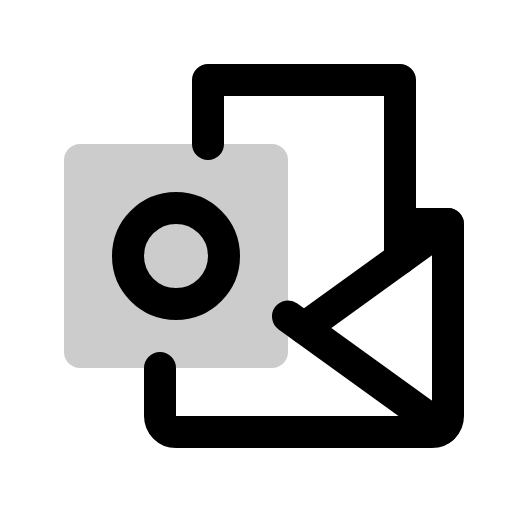
t = 0.00 s
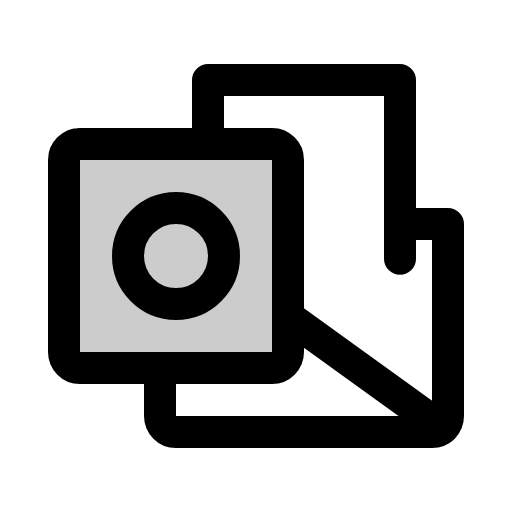
t = 1.50 s
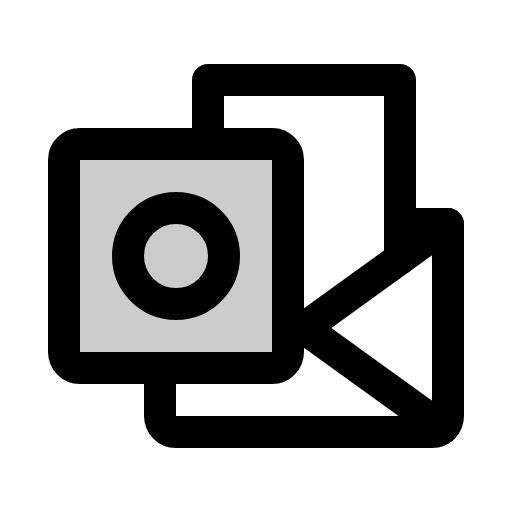
t = 1.88 s
t = 2.25 s: frame unchanged from t = 1.88 s, image omitted
t = 2.63 s: frame unchanged from t = 1.88 s, image omitted

The animated SVG that drew these frames (rendered in a browser with its animation timeline set to each time). Animation: 1 CSS @keyframes rule; one cycle of 3.00 s, repeats indefinitely.

<svg xmlns="http://www.w3.org/2000/svg" viewBox="0 0 256 256">
  <style>
    .draw-line {
      stroke-dasharray: 2000;
      stroke-dashoffset: 0;
    }
    svg:hover .draw-line {
      animation: phosphor-draw-in 1.5s ease-in-out infinite alternate;
    }
    @keyframes phosphor-draw-in {
      0%   { stroke-dashoffset: 2000; }
      100% { stroke-dashoffset: 0; }
    }
  </style><rect width="256" height="256" fill="none"/><rect x="32" y="72" width="112" height="112" rx="8" opacity="0.2"/><rect x="32" y="72" width="112" height="112" rx="8" fill="none" stroke="currentColor" stroke-linecap="round" stroke-linejoin="round" stroke-width="16" class="draw-line" pathLength="1" style="animation-delay: 0s"/><circle cx="88" cy="128" r="24" fill="none" stroke="currentColor" stroke-linecap="round" stroke-linejoin="round" stroke-width="16" class="draw-line" pathLength="1" style="animation-delay: 0.3s"/><path d="M200,112h24v96a8,8,0,0,1-8,8H88a8,8,0,0,1-8-8V184" fill="none" stroke="currentColor" stroke-linecap="round" stroke-linejoin="round" stroke-width="16" class="draw-line" pathLength="1" style="animation-delay: 0.6s"/><polyline points="104 72 104 40 200 40 200 129.33" fill="none" stroke="currentColor" stroke-linecap="round" stroke-linejoin="round" stroke-width="16" class="draw-line" pathLength="1" style="animation-delay: 0.9s"/><line x1="221.26" y1="214.02" x2="144" y2="158.22" fill="none" stroke="currentColor" stroke-linecap="round" stroke-linejoin="round" stroke-width="16" class="draw-line" pathLength="1" style="animation-delay: 1.2s"/><line x1="224" y1="112" x2="152" y2="164" fill="none" stroke="currentColor" stroke-linecap="round" stroke-linejoin="round" stroke-width="16" class="draw-line" pathLength="1" style="animation-delay: 1.5s"/></svg>
